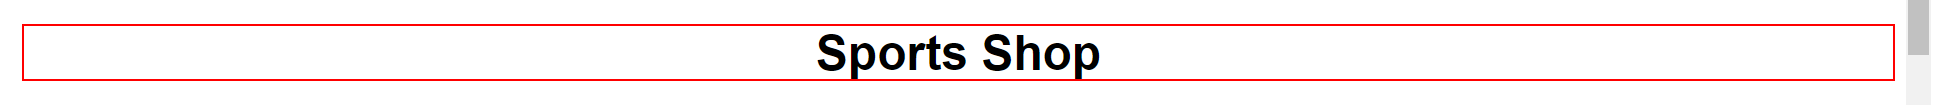
Task: try to do it in REFramework in SportShop
Workflow: InitAllApplications

Step 1: find the heading
